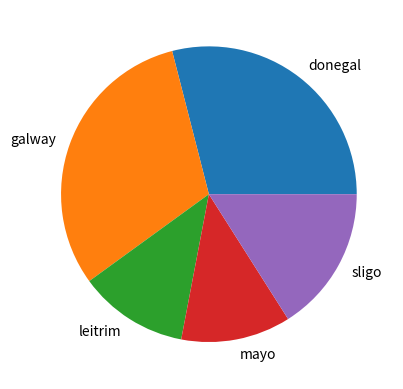

This chart was generated by the following Python code:
# Week 8 - Lab Question 11  --> numpy / matplotlib / Plotting

# write a program that has a list of counties, make is a long list ( pick from 5)
# make some counties appear more than other
# make a pie chart

import numpy as np 
import matplotlib.pyplot as plt 

# make a list of occurances
possibleCounties = [ 'mayo','sligo','galway','leitrim','donegal']

# pick 100 randomly from possible counties whth the frequency set in p

counties = np.random.choice(
    possibleCounties,
    p=[0.1, 0.2, 0.3, 0.12, 0.28],
    size= (100)
)

# right now we need the number of occurences of each county
# this returns a tuple of the unique values and how many times they appear

unique, counts = np.unique(counties,return_counts=True)

# we can not put this into a plot
plt.pie(counts, labels=unique)

# plt.show()

plt.savefig("plot7.png")                 # save the plot 